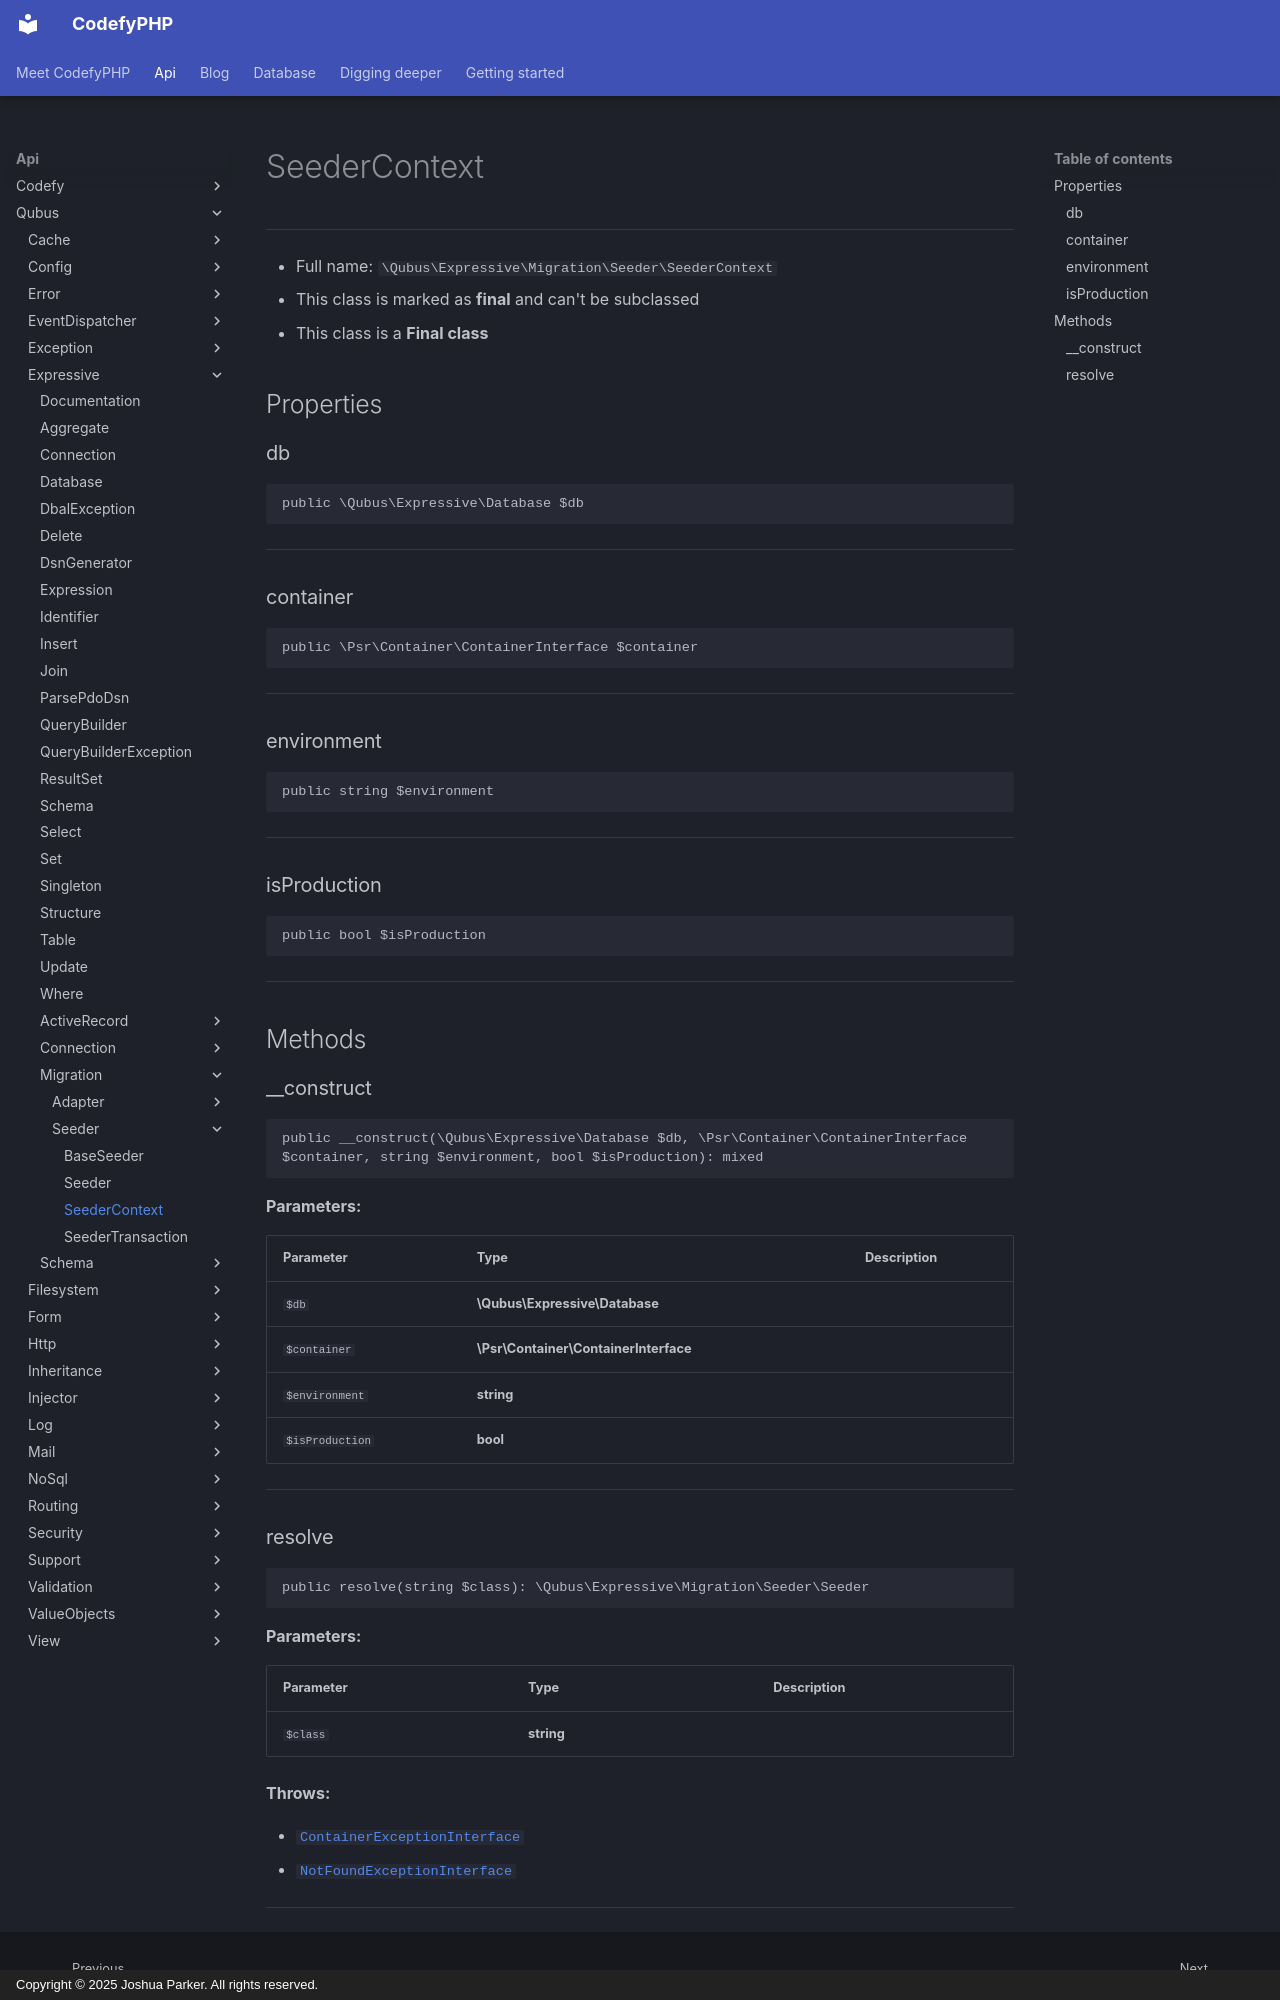

repository: codefyphp/docs · page: api/Qubus/Expressive/Migration/Seeder/SeederContext/index.html · generator: mkdocs · copyright: Copyright © 2025 Joshua Parker. All rights reserved.

# SeederContext

***

* Full name: `\Qubus\Expressive\Migration\Seeder\SeederContext`
* This class is marked as **final** and can't be subclassed
* This class is a **Final class**

## Properties

### db

```php
public \Qubus\Expressive\Database $db
```

***

### container

```php
public \Psr\Container\ContainerInterface $container
```

***

### environment

```php
public string $environment
```

***

### isProduction

```php
public bool $isProduction
```

***

## Methods

### __construct

```php
public __construct(\Qubus\Expressive\Database $db, \Psr\Container\ContainerInterface $container, string $environment, bool $isProduction): mixed
```

**Parameters:**

| Parameter       | Type                                  | Description |
|-----------------|---------------------------------------|-------------|
| `$db`           | **\Qubus\Expressive\Database**        |             |
| `$container`    | **\Psr\Container\ContainerInterface** |             |
| `$environment`  | **string**                            |             |
| `$isProduction` | **bool**                              |             |

***
